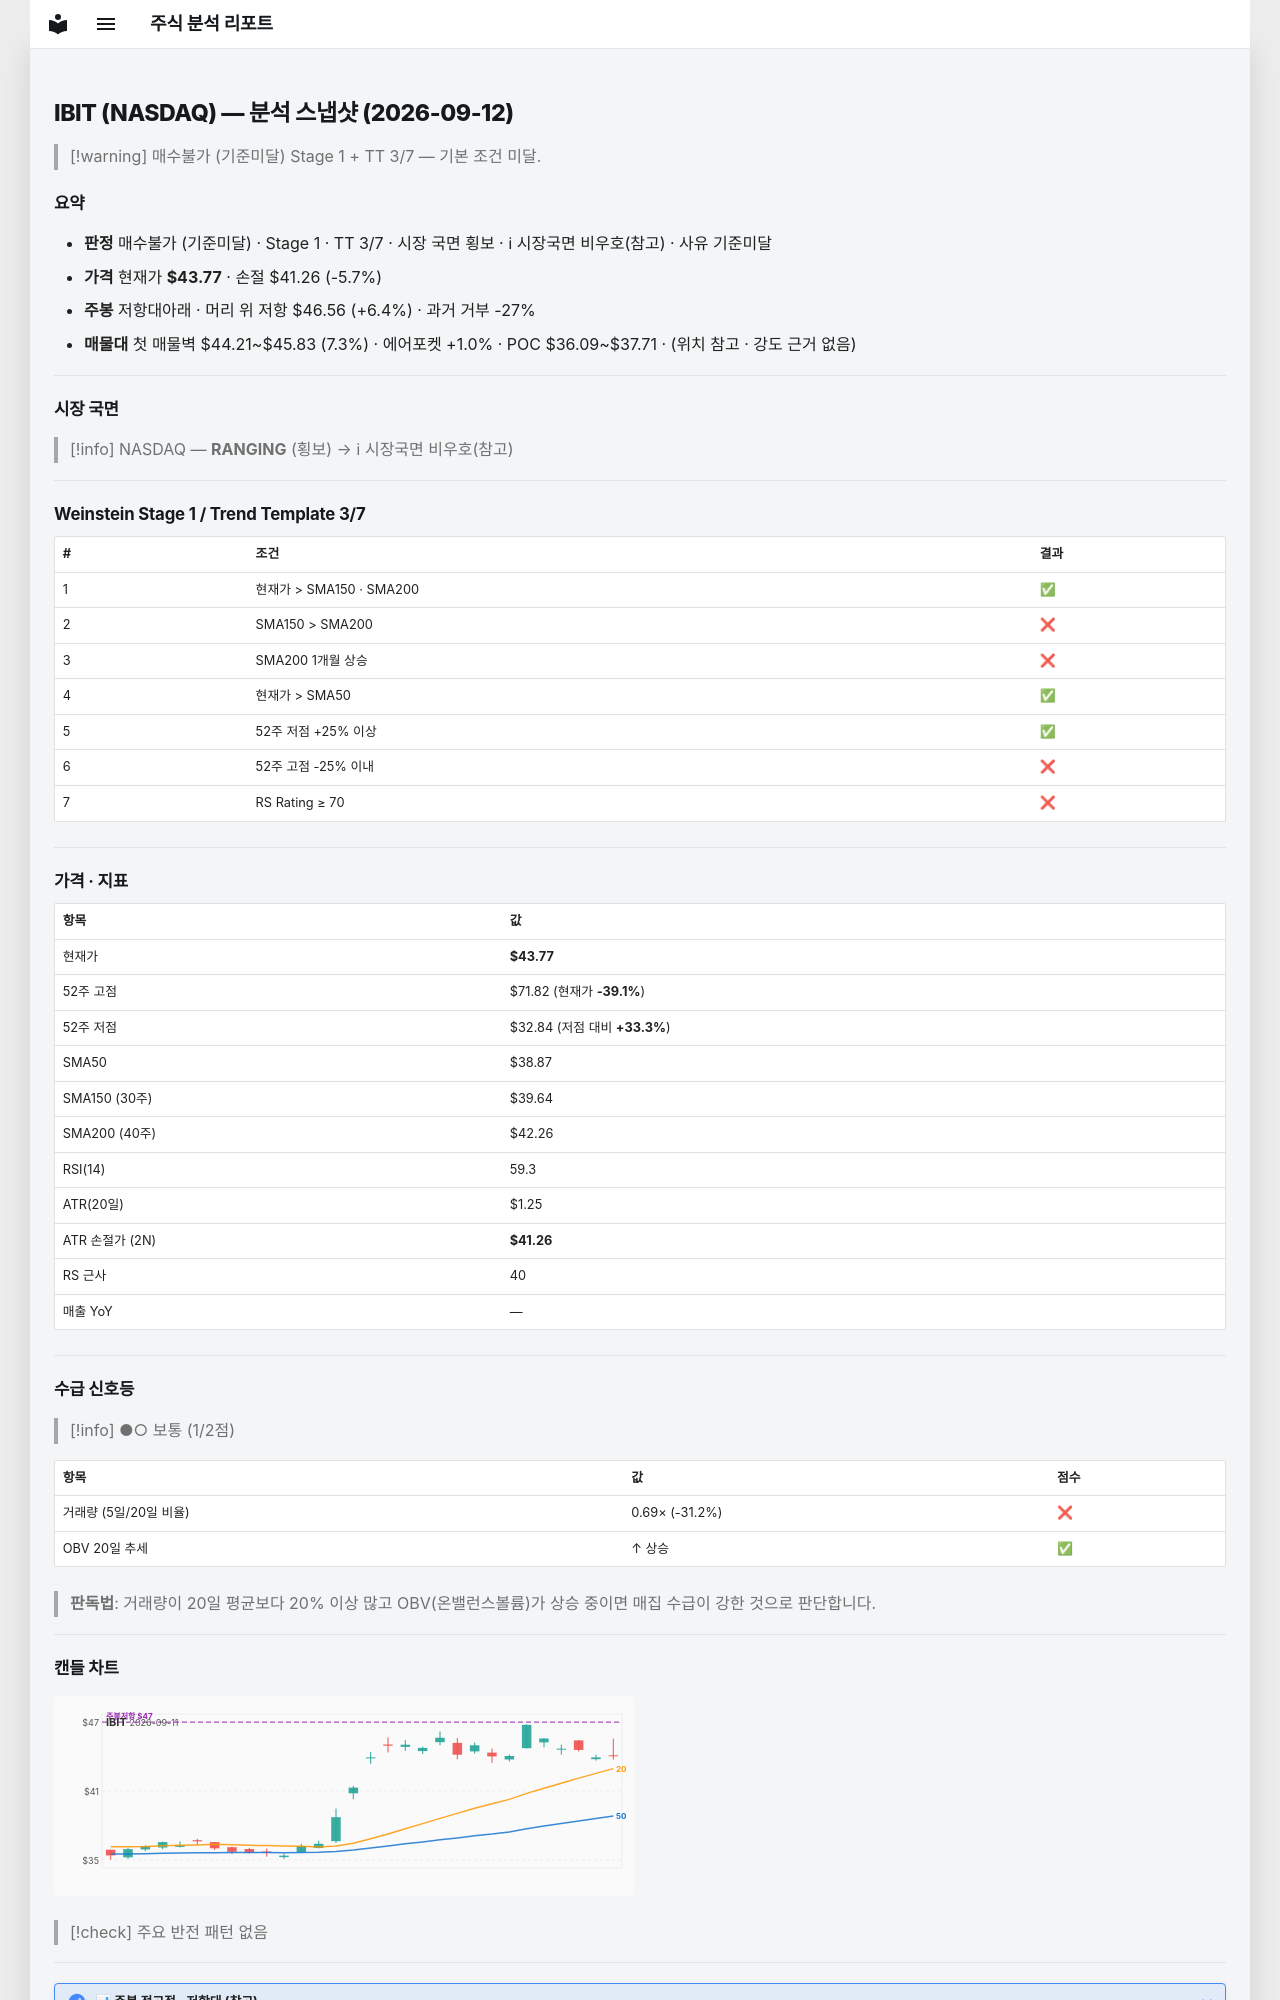

repository: soloandco/stock-reports · page: snapshots/IBIT-2026-09-12/index.html · generator: mkdocs

---
type: analysis-snapshot
title: IBIT 분석 스냅샷
ticker: IBIT
market: NASDAQ
created: 2026-09-12
updated: 2026-09-12
bar-date: 2026-09-11
verdict: 매수불가
verdict-reason: 기준미달
real-rr: 1.11
sma50-gap-pct: 12.6
weekly-position: 저항대아래
weekly-overhead-price: 46.56
weekly-overhead-pct: 6.4
stage: 1
trend-template-score: 3
tt-max: 7
price: 43.77000045776367
stop-price: 41.26216339527829
market-regime: RANGING
supply-demand-score: 1/2
supply-demand-label: 보통
status: tracking
tags:
  - stock-agent
  - watchlist
  - IBIT
  - analysis
related:
  - "[[analysis-template]]"
---

# IBIT (NASDAQ) — 분석 스냅샷 (2026-09-12)

> [!warning] 매수불가 (기준미달)
> Stage 1 + TT 3/7 — 기본 조건 미달.

## 요약

- **판정** 매수불가 (기준미달) · Stage 1 · TT 3/7 · 시장 국면 횡보 · ℹ 시장국면 비우호(참고) · 사유 기준미달
- **가격** 현재가 **$43.77** · 손절 $41.26 (-5.7%)
- **주봉** 저항대아래 · 머리 위 저항 $46.56 (+6.4%) · 과거 거부 -27%
- **매물대** 첫 매물벽 $44.21~$45.83 (7.3%) · 에어포켓 +1.0% · POC $36.09~$37.71 · (위치 참고 · 강도 근거 없음)

---

## 시장 국면

> [!info] NASDAQ — **RANGING** (횡보) → ℹ 시장국면 비우호(참고)

---

## Weinstein Stage 1 / Trend Template 3/7

| # | 조건 | 결과 |
|---|------|------|
| 1 | 현재가 > SMA150 · SMA200 | ✅ |
| 2 | SMA150 > SMA200 | ❌ |
| 3 | SMA200 1개월 상승 | ❌ |
| 4 | 현재가 > SMA50 | ✅ |
| 5 | 52주 저점 +25% 이상 | ✅ |
| 6 | 52주 고점 -25% 이내 | ❌ |
| 7 | RS Rating ≥ 70 | ❌ |

---

## 가격 · 지표

| 항목 | 값 |
|------|---|
| 현재가 | **$43.77** |
| 52주 고점 | $71.82 (현재가 **-39.1%**) |
| 52주 저점 | $32.84 (저점 대비 **+33.3%**) |
| SMA50 | $38.87 |
| SMA150 (30주) | $39.64 |
| SMA200 (40주) | $42.26 |
| RSI(14) | 59.3 |
| ATR(20일) | $1.25 |
| ATR 손절가 (2N) | **$41.26** |
| RS 근사 | 40 |
| 매출 YoY | — |

---
## 수급 신호등

> [!info] ●○ 보통 (1/2점)

| 항목 | 값 | 점수 |
|------|------|------|
| 거래량 (5일/20일 비율) | 0.69× (-31.2%) | ❌ |
| OBV 20일 추세 | ↑ 상승 | ✅ |

> **판독법**: 거래량이 20일 평균보다 20% 이상 많고 OBV(온밸런스볼륨)가 상승 중이면 매집 수급이 강한 것으로 판단합니다.

---
